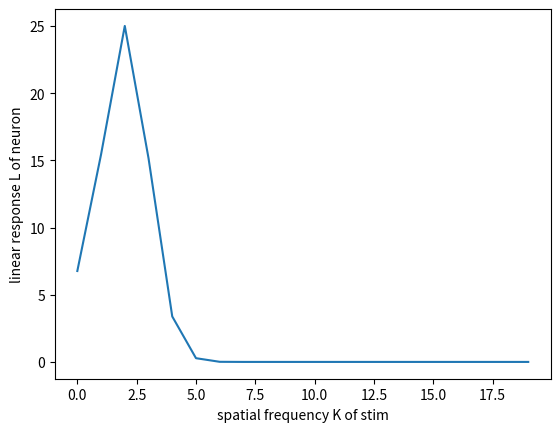

Here is the Python script that generated this plot: (Note: this script raises an exception after producing the figure.)
from numpy import *
import matplotlib.pyplot as plt

'''
Ch 2, Ex. 7.
Compute the spatial part of the linear response
of a simple cell with a separable space-time
receptive field (RF) to a sinusoidal grating.

Stimulus function s:
s = A*cos(K*x*cos(Theta)+K*y*sin(Theta)-Phi)
Theta = orientation of grating
Phi = phase
x, y = spatial location in RF

Gabor function as spatial RF kernel D:
D = 1/(2*pi(sig**2)*exp(-1*x**2/(2*sig**2)-y**2/(2*sig**2))*cos(k*x-phi)

Determine the neuron's preferred spatial frequency K
and its preferred spatial phase Phi.
'''

# sinusoidal grating stimulus function
A = 50
Theta = 0

# Gabor function as spatial RF kernel
sig = 1 # in degrees
phi = 0
k = 2   # preferred spatial frequency of the grating

# plot linear neuron response Ls vs stim spatial freq K
# assume stim spatial phase = preferred spatial phase = 0
K = arange(0, 20)
L = A*exp(-1*sig**2*(k**2+K**2)/2)*cosh(sig**2*k*K*cos(Theta))
print('preferred spatial frequency K: ',K[argmax(L)])

plt.xlabel('spatial frequency K of stim')
plt.ylabel('linear response L of neuron')
plt.plot(K, L)
plt.show()

# assume preferred orientation = stim orien. = 0
# find preferred spatial phase
K = 2
Phi = arange(-3, 3, .1)
L = A/2*exp(-1*sig^2*(k-K)^2/2)*cos(phi-Phi)
print('preferred spatial phase Phi: ', Phi[argmax(L)])

plt.xlabel('spatial phase Phi of stim')
plt.ylabel('linear response L of neuron')
plt.plot(Phi, L)
plt.show()

# Results are preferred K = 2 and preferred Phi = 0.
# This aligns with the k and phi inputs into the RF.
